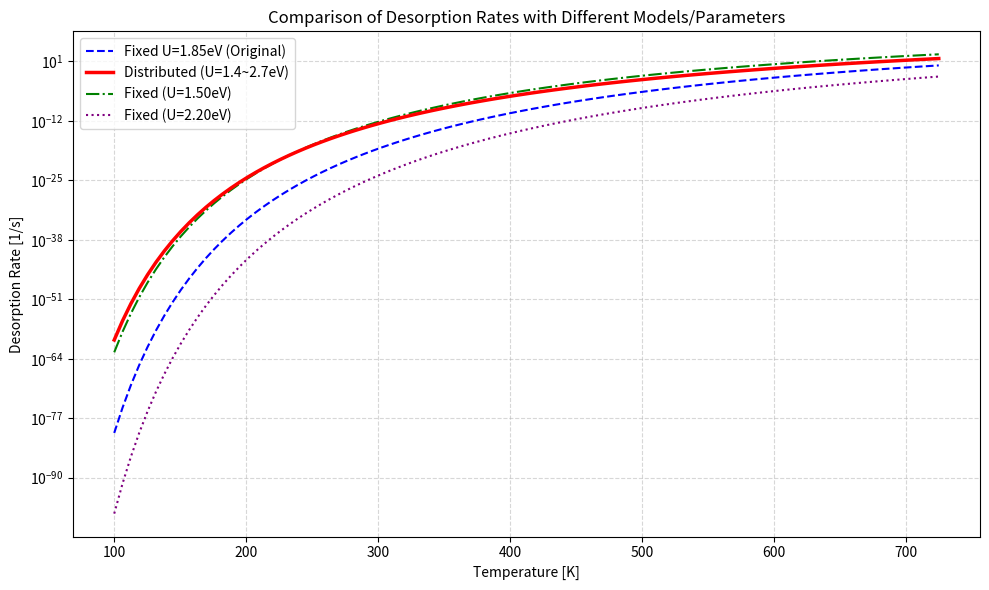

Write the Python code that produced this figure.
import numpy as np
import matplotlib.pyplot as plt

# ==============================================================================
# 1. あなたのコードから物理定数を転記
# ==============================================================================
PHYSICAL_CONSTANTS = {
    'K_BOLTZMANN': 1.380649e-23,
    'EV_TO_JOULE': 1.602e-19,
}


# ==============================================================================
# 2. 「固定値モデル」 (汎用化)
# ==============================================================================
# 修正点: u_eff_ev を引数で受け取るように変更 (デフォルトは元の1.85)
def calculate_rate_FIXED(surface_temp_K: float, u_eff_ev: float = 1.85) -> float:
    # --- あなたのコード 358行目付近 ---
    if surface_temp_K < 10.0: return 0.0

    VIB_FREQ = 1e13
    KB = PHYSICAL_CONSTANTS['K_BOLTZMANN']
    EV_J = PHYSICAL_CONSTANTS['EV_TO_JOULE']

    # 固定値 (引数を使用)
    # U_EFF_EV = 1.85  <-- 元のコードでは固定
    U_JOULE = u_eff_ev * EV_J

    exponent = -U_JOULE / (KB * surface_temp_K)

    # ガード処理
    if exponent < -700:
        return 0.0

    rate = VIB_FREQ * np.exp(exponent)
    return rate


# ==============================================================================
# 3. 「分布モデル」 (コメントアウト部分) - そのまま
# ==============================================================================
def calculate_rate_DISTRIBUTED(surface_temp_K: float) -> float:
    # --- あなたのコード 333行目付近 (コメントアウト部分) ---
    if surface_temp_K < 10.0: return 0.0

    VIB_FREQ = 1e13
    KB = PHYSICAL_CONSTANTS['K_BOLTZMANN']
    EV_J = PHYSICAL_CONSTANTS['EV_TO_JOULE']

    # ガウス分布パラメータ
    U_MEAN = 1.85
    U_MIN = 1.40
    U_MAX = 2.70
    SIGMA = 0.20

    # グリッド計算
    u_ev_grid = np.linspace(U_MIN, U_MAX, 50)
    u_joule_grid = u_ev_grid * EV_J

    # 確率密度関数 (PDF)
    pdf = np.exp(- (u_ev_grid - U_MEAN) ** 2 / (2 * SIGMA ** 2))
    pdf_sum = np.sum(pdf)
    if pdf_sum == 0: return 0.0
    norm_pdf = pdf / pdf_sum

    # 各エネルギーでのRate
    exponent = -u_joule_grid / (KB * surface_temp_K)
    rates = np.zeros_like(u_ev_grid)

    # ガード処理 (あなたのコードにある通り)
    mask = exponent > -700
    rates[mask] = VIB_FREQ * np.exp(exponent[mask])

    # 積分 (合計)
    effective_rate = np.sum(rates * norm_pdf)
    return effective_rate


# ==============================================================================
# 4. 比較実行 (修正)
# ==============================================================================
def main():
    print("=== Your Code Logic Comparison ===")

    # 水星の温度範囲 (100K 〜 720K)
    temps = np.linspace(100, 725, 100)

    # --- 追加設定: 他に比較したい固定Uの値 ---
    additional_u_values = [1.50, 2.20]

    # 結果を格納する辞書を初期化
    results = {
        'Fixed (U=1.85eV)': [],
        'Distributed': []
    }
    for u_val in additional_u_values:
        results[f'Fixed (U={u_val:.2f}eV)'] = []

    # チェックポイント設定
    check_points = [400, 500, 600, 700]
    check_points_to_print = list(check_points)  # コピーを作成

    # ヘッダー表示
    header = f"{'Temp [K]':^10} | {'U=1.85 (Fix)':^14} | {'Distributed':^14}"
    for u_val in additional_u_values:
        header += f" | {f'U={u_val:.2f} (Fix)':^14}"
    print(header)
    print("-" * len(header))

    # --- 計算ループ ---
    for T in temps:
        # 1. 元の固定値モデル (U=1.85)
        r_fix_base = calculate_rate_FIXED(T, u_eff_ev=1.85)
        results['Fixed (U=1.85eV)'].append(r_fix_base)

        # 2. 分布モデル
        r_dist = calculate_rate_DISTRIBUTED(T)
        results['Distributed'].append(r_dist)

        # 3. 追加の固定値モデル
        current_additional_rates = []
        for u_val in additional_u_values:
            r_add = calculate_rate_FIXED(T, u_eff_ev=u_val)
            results[f'Fixed (U={u_val:.2f}eV)'].append(r_add)
            current_additional_rates.append(r_add)

        # チェックポイントに近い温度なら表示
        for cp in check_points_to_print:
            if abs(T - cp) < 2.0:
                row_str = f"{T:10.1f} | {r_fix_base:14.4e} | {r_dist:14.4e}"
                for r_add in current_additional_rates:
                    row_str += f" | {r_add:14.4e}"
                print(row_str)
                check_points_to_print.remove(cp)
                break

    # --- グラフ描画 ---
    fig, ax1 = plt.subplots(figsize=(10, 6))

    # 元のプロット (青点線と赤実線)
    ax1.plot(temps, results['Fixed (U=1.85eV)'], 'b--', label='Fixed U=1.85eV (Original)', zorder=5)
    # 分布モデルを少し太く目立たせる
    ax1.plot(temps, results['Distributed'], 'r-', label='Distributed (U=1.4~2.7eV)', linewidth=2.5, zorder=10)

    # 追加のプロット (色を変えて点線などで表示)
    colors = ['green', 'purple', 'cyan']
    linestyles = ['-.', ':']
    for i, u_val in enumerate(additional_u_values):
        key = f'Fixed (U={u_val:.2f}eV)'
        color = colors[i % len(colors)]
        ls = linestyles[i % len(linestyles)]
        ax1.plot(temps, results[key], color=color, linestyle=ls, label=key)

    ax1.set_yscale('log')
    ax1.set_xlabel('Temperature [K]')
    ax1.set_ylabel('Desorption Rate [1/s]')
    ax1.set_title('Comparison of Desorption Rates with Different Models/Parameters')
    ax1.grid(True, which='both', linestyle='--', alpha=0.5)

    # 凡例を見やすい位置に配置
    ax1.legend(loc='best')

    plt.tight_layout()
    plt.show()


if __name__ == "__main__":
    main()
